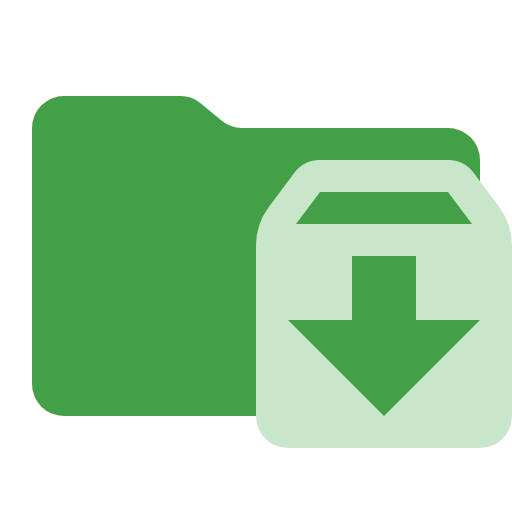
t = 0.00 s
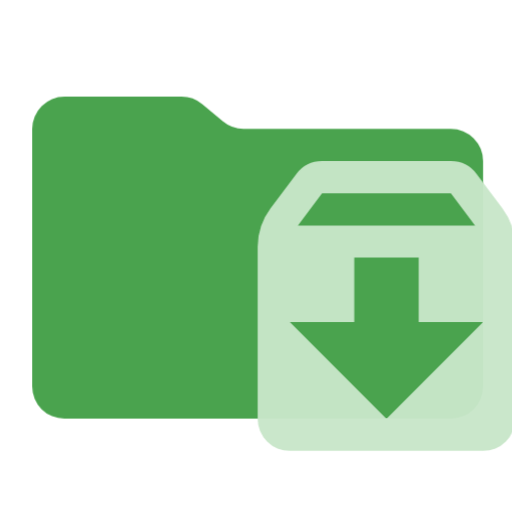
t = 0.38 s
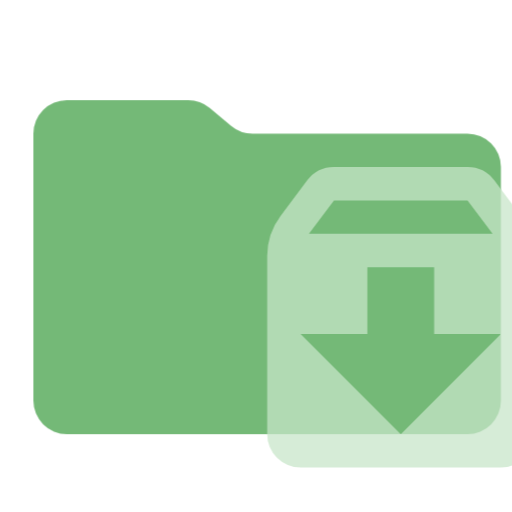
t = 1.13 s
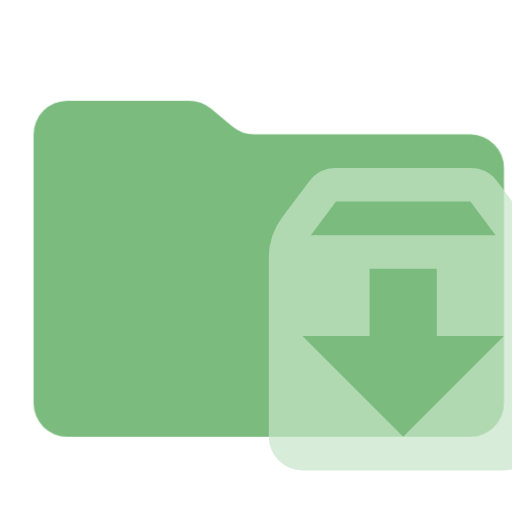
t = 1.50 s
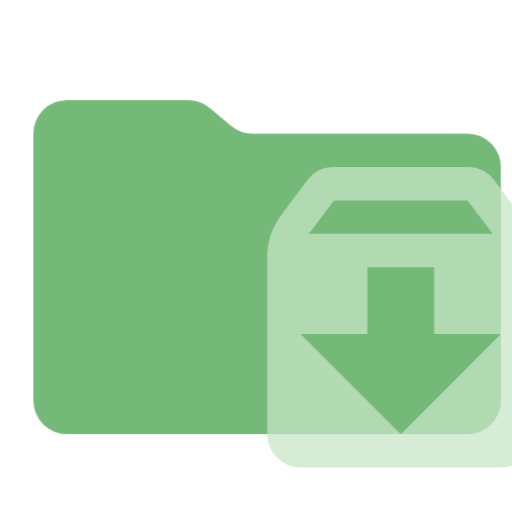
t = 1.88 s
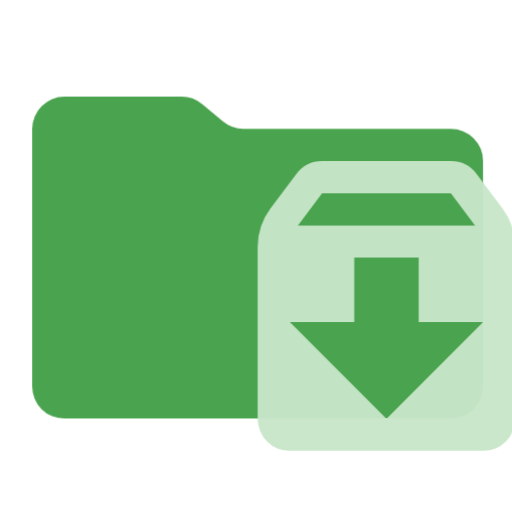
t = 2.63 s

The animated SVG that drew these frames (rendered in a browser with its animation timeline set to each time). Animation: 1 CSS @keyframes rule; one cycle of 3.00 s, repeats indefinitely.

<svg xmlns="http://www.w3.org/2000/svg" viewBox="0 0 32 32" shape-rendering="geometricPrecision">
      <style>
        .animated { 
          animation: breathing 3s ease-in-out infinite;
        }
        @keyframes breathing {
          0% { opacity: 1; transform: scale(1); }
          50% { opacity: 0.7; transform: scale(1.05); }
          100% { opacity: 1; transform: scale(1); }
        }
      </style><path class="animated" fill="#43a047" d="m13.844 7.536-1.288-1.072A2 2 0 0 0 11.276 6H4a2 2 0 0 0-2 2v16a2 2 0 0 0 2 2h24a2 2 0 0 0 2-2V10a2 2 0 0 0-2-2H15.124a2 2 0 0 1-1.28-.464"/><path class="animated" fill="#c8e6c9" d="M20 10a2 2 0 0 0-1.6.8l-1.6 2.134a4 4 0 0 0-.8 2.398V26a2 2 0 0 0 2 2h12a2 2 0 0 0 2-2V15.332a4 4 0 0 0-.8-2.398L29.6 10.8A2 2 0 0 0 28 10zm0 2h8l1.5 2h-11zm2 4h4v4h4l-6 6-6-6h4z"/></svg>
